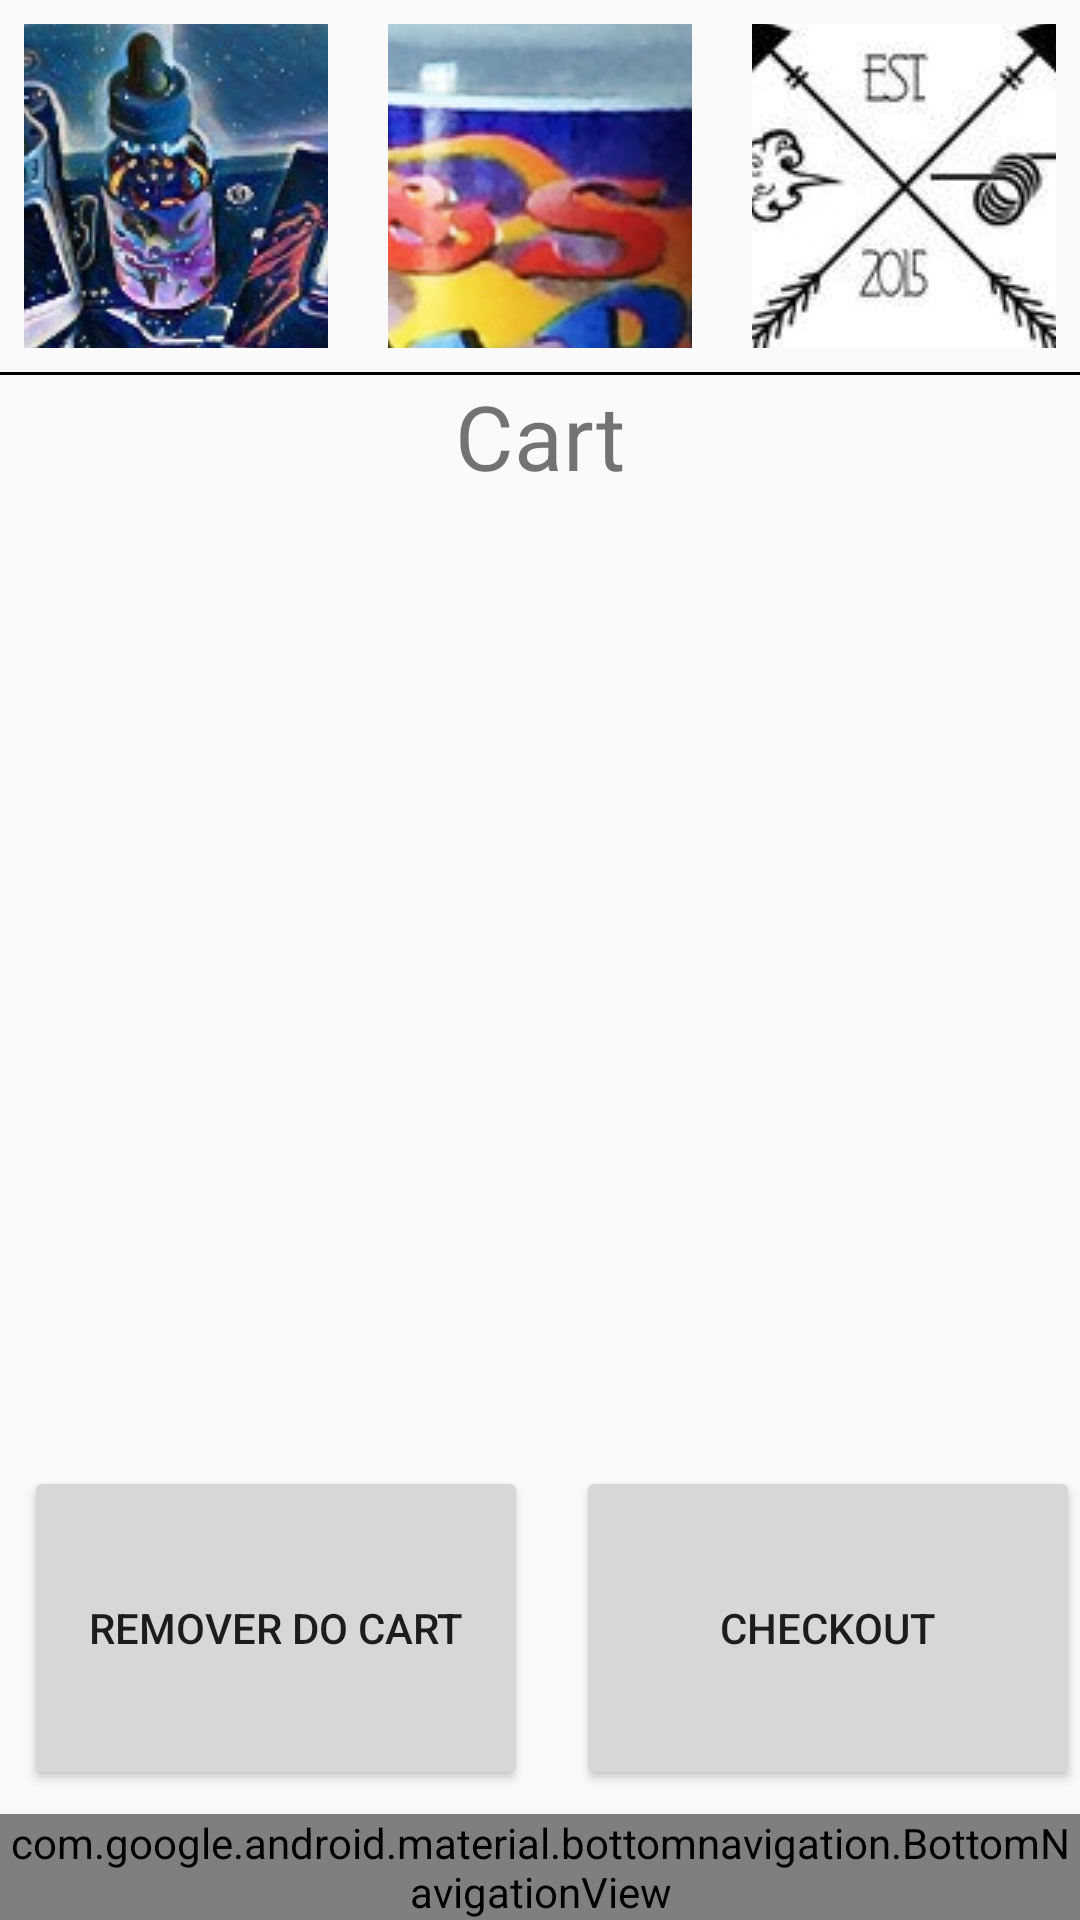

The Android layout XML behind this screen, and the referenced resources:
<!-- AndroidManifest.xml: application theme AppTheme -->
<!-- res/layout/activity_cart.xml -->
<?xml version="1.0"  encoding="utf-8"?>
<LinearLayout xmlns:android="http://schemas.android.com/apk/res/android"
    xmlns:app="http://schemas.android.com/apk/res-auto"
    xmlns:tools="http://schemas.android.com/tools"
    android:id="@+id/LayoutCart"
    android:layout_width="match_parent"
    android:layout_height="match_parent"
    android:orientation="vertical"
    tools:context="ipleiria.pt.amsi.vapeshop.HomePage">

    
    <android.support.constraint.ConstraintLayout
        android:id="@+id/LayoutMenu"
        android:layout_width="match_parent"
        android:layout_height="124dp"
        android:layout_weight="0">

        <ImageButton
            android:id="@+id/imgBtnVapers"
            android:layout_width="0dp"
            android:layout_height="0dp"
            android:layout_marginStart="8dp"
            android:layout_marginTop="8dp"
            android:layout_marginEnd="10dp"
            android:layout_marginBottom="8dp"
            android:onClick="onClickVapers"
            android:src="@drawable/vapers"
            app:layout_constraintBottom_toBottomOf="parent"
            app:layout_constraintEnd_toStartOf="@+id/imgBtnLiquid"
            app:layout_constraintStart_toStartOf="parent"
            app:layout_constraintTop_toTopOf="parent" />

        <ImageButton
            android:id="@+id/imgBtnLiquid"
            android:layout_width="0dp"
            android:layout_height="0dp"
            android:layout_marginStart="10dp"
            android:layout_marginTop="8dp"
            android:layout_marginEnd="10dp"
            android:layout_marginBottom="8dp"
            android:onClick="onClickLiquids"
            android:src="@drawable/eliquid"
            app:layout_constraintBottom_toBottomOf="parent"
            app:layout_constraintEnd_toStartOf="@+id/imgBtnCostum"
            app:layout_constraintStart_toEndOf="@+id/imgBtnVapers"
            app:layout_constraintTop_toTopOf="parent"
            app:layout_constraintVertical_bias="1.0" />

        <ImageButton
            android:id="@+id/imgBtnCostum"
            android:layout_width="0dp"
            android:layout_height="0dp"
            android:layout_marginStart="10dp"
            android:layout_marginTop="8dp"
            android:layout_marginEnd="8dp"
            android:layout_marginBottom="8dp"
            android:onClick="onClickCostums"
            android:src="@drawable/customizables"
            app:layout_constraintBottom_toBottomOf="parent"
            app:layout_constraintEnd_toEndOf="parent"
            app:layout_constraintStart_toEndOf="@+id/imgBtnLiquid"
            app:layout_constraintTop_toTopOf="parent" />

    </android.support.constraint.ConstraintLayout>

    <View style="@style/Seperator" />

    <TextView
        android:id="@+id/txtTitle"
        android:layout_width="match_parent"
        android:layout_height="wrap_content"
        android:layout_weight="0"
        android:text="Cart"
        android:textAlignment="center"
        android:textSize="30sp" />

    <ListView
        android:id="@+id/CartList"
        android:layout_width="match_parent"
        android:layout_height="match_parent"
        android:layout_weight="1" />

    
    <android.support.constraint.ConstraintLayout
        android:id="@+id/LayoutButoes"
        android:layout_width="match_parent"
        android:layout_height="124dp"
        android:layout_weight="0">


        <Button
            android:id="@+id/btnRemove"
            android:layout_width="0dp"
            android:layout_height="0dp"
            android:layout_marginStart="8dp"
            android:layout_marginTop="8dp"
            android:layout_marginEnd="8dp"
            android:layout_marginBottom="8dp"
            android:text="Remover do Cart"
            app:layout_constraintBottom_toBottomOf="parent"
            app:layout_constraintEnd_toStartOf="@+id/btnCheckout"
            app:layout_constraintStart_toStartOf="parent"
            app:layout_constraintTop_toTopOf="parent"
            app:layout_constraintVertical_bias="0.0"></Button>

        <Button
            android:id="@+id/btnCheckout"
            android:layout_width="0dp"
            android:layout_height="0dp"
            android:layout_marginStart="8dp"
            android:layout_marginTop="8dp"
            android:layout_marginBottom="8dp"
            android:text="Checkout"
            app:layout_constraintBottom_toBottomOf="parent"
            app:layout_constraintEnd_toEndOf="parent"
            app:layout_constraintHorizontal_bias="1.0"
            app:layout_constraintStart_toEndOf="@+id/btnRemove"
            app:layout_constraintTop_toTopOf="parent"
            app:layout_constraintVertical_bias="0.0"></Button>
    </android.support.constraint.ConstraintLayout>

    <android.support.design.widget.BottomNavigationView
        android:id="@+id/bottom_nav"
        android:layout_width="match_parent"
        android:layout_height="wrap_content"
        android:layout_weight="0"
        app:elevation="0dp"
        app:layout_constraintEnd_toEndOf="parent"
        app:layout_constraintStart_toStartOf="parent"
        app:menu="@menu/navigation" />
</LinearLayout>
<!-- resources referenced by this layout -->
<resources>
  <!-- drawable customizables: jpg bitmap (drawable, 5357 bytes) -->
  <!-- drawable eliquid: jpg bitmap (drawable, 158187 bytes) -->
  <!-- drawable vapers: jpg bitmap (drawable, 36042 bytes) -->
  <style name="Seperator">
          <item name="android:layout_width">match_parent</item>
          <item name="android:layout_height">1dp</item>
          <item name="android:background">#000000</item>
      </style>
  <style name="AppTheme" parent="Theme.AppCompat.Light.DarkActionBar">
          
          <item name="colorPrimary">@color/colorPrimary</item>
          <item name="colorPrimaryDark">@color/colorPrimaryDark</item>
          <item name="colorAccent">@color/colorAccent</item>
      </style>
  <color name="colorPrimary">#008577</color>
  <color name="colorPrimaryDark">#6d6666</color>
  <color name="colorAccent">#d81b60</color>
</resources>
